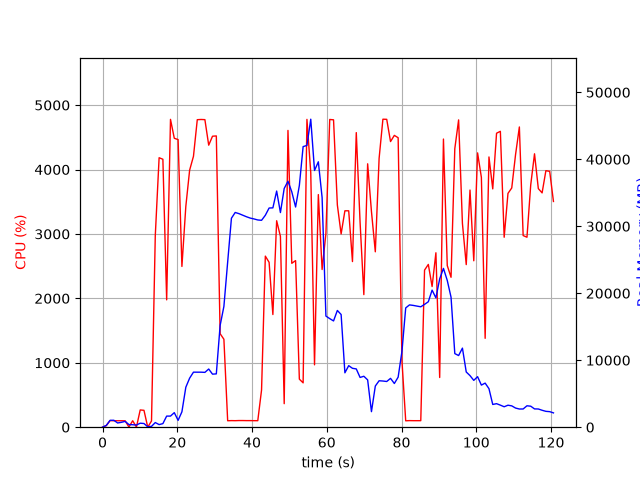

The table this chart was drawn from, first rows:
elapsed_time, nproc, cpu, mem_real, mem_virtual
3.910064697265625e-05, 1, 0.0, 7.938, 3185
1.006, 4, 24.8, 265.1, 1829
2.013, 5, 102.2, 1024, 3067
3.021, 5, 100.0, 1035, 3179
4.031, 3, 100.2, 630, 2099
5.039, 3, 100.2, 728.1, 2211
6.047, 3, 99.2, 868.6, 2211
7.054, 4, 3.0, 394.9, 1957
8.062, 3, 100.2, 368.1, 1665
9.07, 3, 2.0, 320.4, 1613
10.08, 4, 267.8, 597, 2291
11.09, 4, 262.0, 549.4, 2181
12.09, 2, 0.0, 61.4, 171.7
13.1, 1, 97.2, 125.1, 500.2
14.11, 1, 2973, 693.8, 4808
15.14, 1, 4183, 389.1, 4844
16.14, 1, 4160, 533.2, 4860
17.16, 1, 1977, 1658, 6696
18.18, 1, 4779, 1658, 6696
19.2, 1, 4485, 2172, 8232
20.22, 1, 4465, 1022, 8240
21.24, 1, 2496, 2297, 8812
22.28, 1, 3428, 5967, 12702
23.3, 1, 3991, 7323, 18346
24.33, 1, 4206, 8219, 18346
25.35, 1, 4774, 8215, 18346
26.37, 1, 4777, 8215, 18346
27.39, 1, 4774, 8187, 18346
28.41, 1, 4378, 8687, 18346
29.43, 1, 4517, 7921, 18346
30.45, 1, 4522, 7962, 20200
31.46, 1, 1452, 15200, 32108
32.47, 1, 1365, 18037, 52588
33.48, 1, 100.2, 24661, 52588
34.49, 1, 102.3, 31204, 52588
35.5, 1, 101.2, 32062, 52588
36.5, 1, 103.3, 31887, 52588
37.51, 1, 103.3, 31654, 52588
38.52, 1, 102.2, 31422, 52588
39.52, 1, 102.3, 31223, 52588
40.53, 1, 101.3, 31096, 52588
41.54, 1, 101.1, 30943, 52588
42.55, 1, 578.3, 30892, 52588
43.56, 1, 2656, 31645, 52588
44.57, 1, 2559, 32727, 52588
45.58, 1, 1749, 32750, 52588
46.59, 1, 3205, 35263, 52588
47.6, 1, 2963, 32049, 52588
48.61, 1, 365.2, 35645, 77164
49.62, 1, 4607, 36726, 77164
50.64, 1, 2544, 35146, 77164
51.66, 1, 2586, 32878, 77164
52.66, 1, 746.0, 36093, 77164
53.67, 1, 688.7, 41897, 77164
54.69, 1, 4778, 42072, 77164
55.71, 1, 3952, 45989, 78086
56.72, 1, 968.5, 38330, 78086
57.74, 1, 3611, 39629, 78086
58.75, 1, 2448, 34303, 78086
59.77, 1, 3008, 16592, 78086
... 60 more rows
